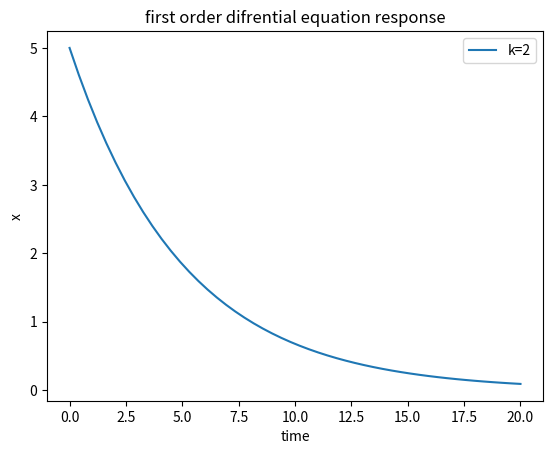

Source code (Python):
import matplotlib.pyplot as plt
from scipy.integrate import odeint
import numpy as np
def model(x,t):
    k = .2
    dxdt = -k*x
    
    return dxdt
x0 = 5
t = np.linspace(0,20)

x = odeint(model,x0,t)
plt.plot(t,x,label ='k=2')
plt.title('first order difrential equation response')
plt.xlabel('time')
plt.ylabel('x')
plt.legend()
plt.show()